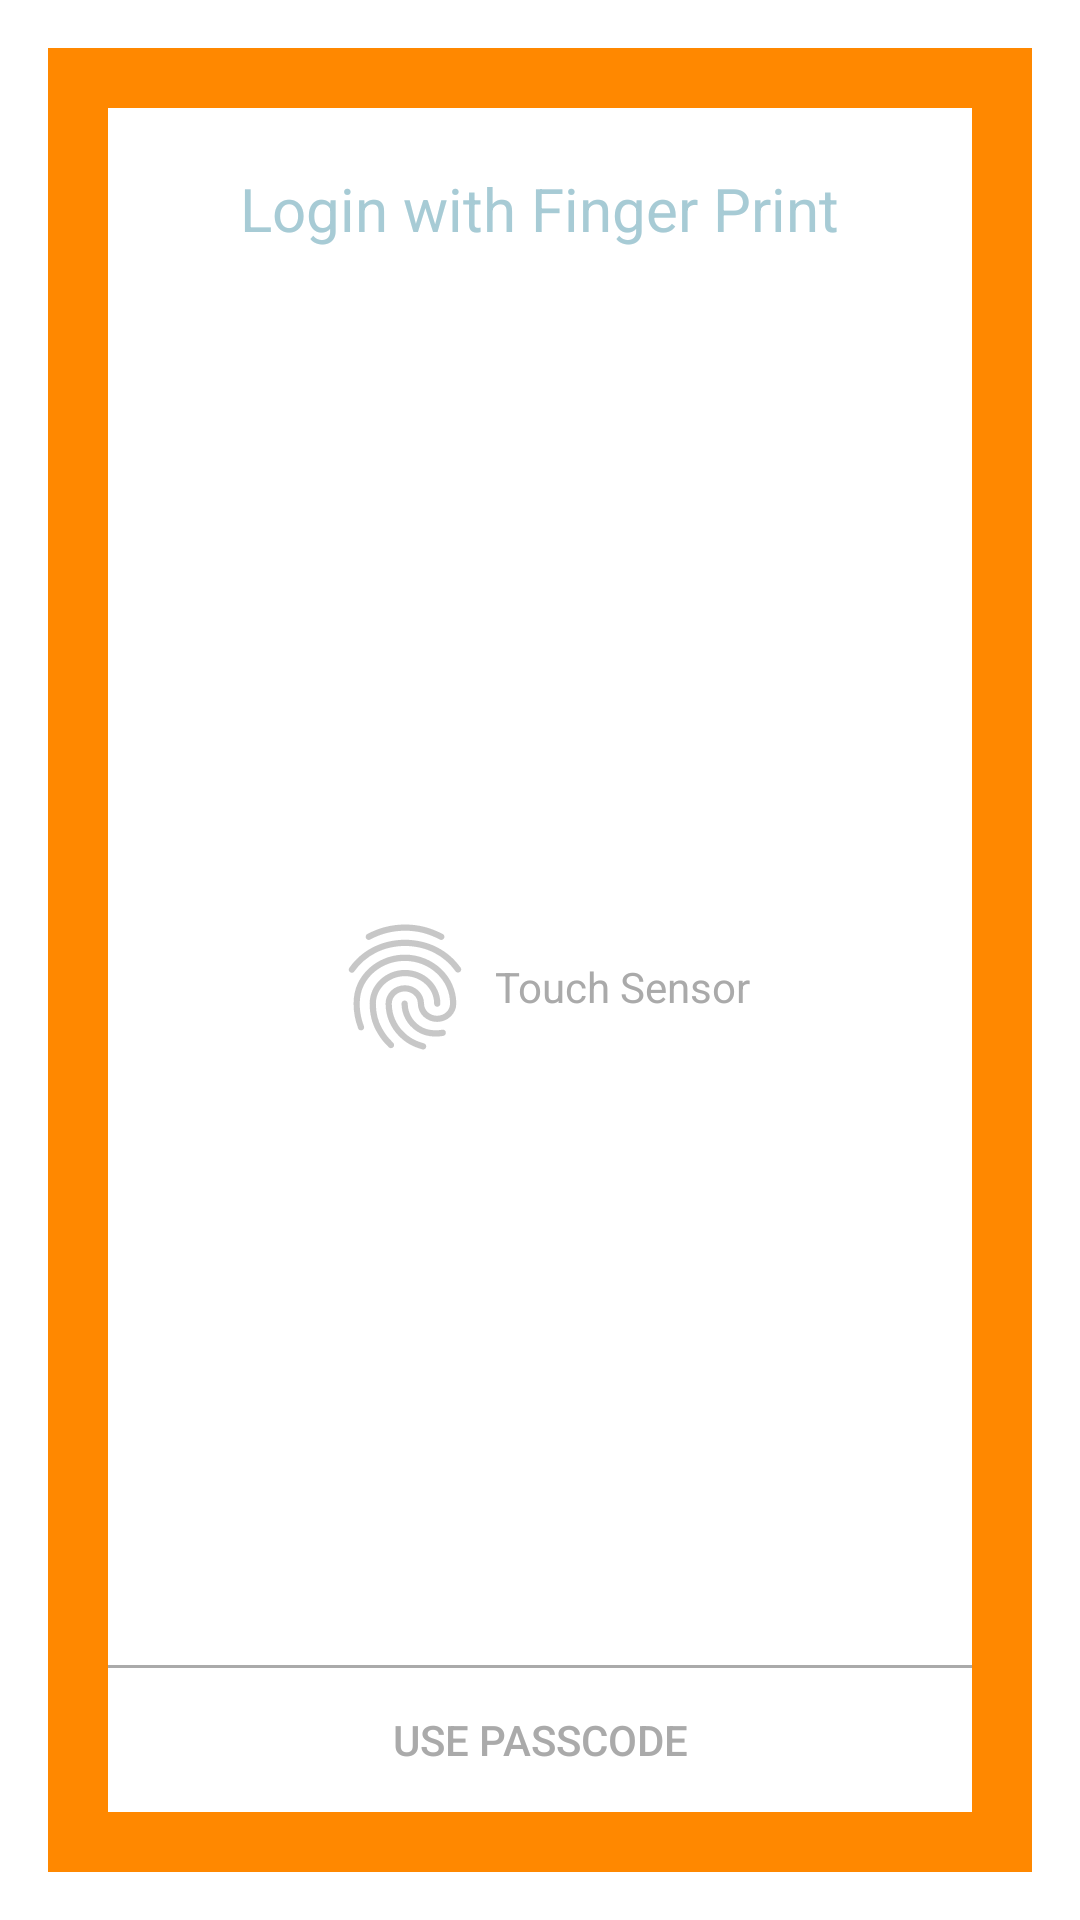

This screen was rendered from an Android layout file. Write that file and the resources it references.
<!-- AndroidManifest.xml: activity theme AppTheme.NoActionBar -->
<!-- res/layout/finger_scanner_dialog.xml -->
<?xml version="1.0" encoding="utf-8"?>
<RelativeLayout xmlns:android="http://schemas.android.com/apk/res/android"
    android:layout_width="match_parent"
    xmlns:app="http://schemas.android.com/apk/res-auto"
    xmlns:tools="http://schemas.android.com/tools"
    android:layout_height="match_parent"
    android:background="@android:color/holo_orange_dark"
    android:padding="20dp"
    tools:context="domain.shivangi.com.assignmentlogin.FingerScannerDialogActivity"
    >

    <RelativeLayout
        android:layout_width="match_parent"
        android:layout_height="match_parent"
        android:background="@android:color/white"
        >

        <TextView
            android:id="@+id/tt"
            android:layout_width="wrap_content"
            android:layout_height="wrap_content"
            android:textColor="#a7cbd5"
            android:text="Login with Finger Print"
            android:layout_centerHorizontal="true"
            android:layout_margin="20dp"
            android:textSize="20sp"
            android:textAppearance="@style/TextAppearance.AppCompat.Large"
            />

        <LinearLayout
            android:id="@+id/ll"
            android:layout_below="@id/tt"
            android:layout_above="@id/linear"
            android:layout_centerInParent="true"
            android:gravity="center"
            android:layout_width="wrap_content"
            android:layout_height="wrap_content"
            android:orientation="horizontal">

            <ImageView
                android:layout_width="50dp"
                android:layout_height="50dp"
                android:src="@drawable/ic_fingerprint_black_24dp"
                />
            <TextView
                android:gravity="center"
                android:layout_width="wrap_content"
                android:layout_height="50dp"
                android:textColor="@android:color/darker_gray"
                android:text="Touch Sensor"
                android:layout_marginLeft="5dp"/>

        </LinearLayout>
        <LinearLayout
            android:id="@+id/linear"
            android:layout_width="match_parent"
            android:layout_height="wrap_content"
            android:orientation="vertical"
            android:layout_alignParentBottom="true"
            android:layout_centerHorizontal="true">
        <View
            android:layout_width="match_parent"
            android:layout_height="1dp"
            android:background="@android:color/darker_gray"/>

        <Button
            android:id="@+id/passcode"
            android:layout_width="match_parent"
            android:layout_height="wrap_content"
            android:text="USE PASSCODE"
            android:gravity="center"
            android:background="@android:color/transparent"
            android:textColor="@android:color/darker_gray" />
        </LinearLayout>

        <TextView
            android:id="@+id/textview"
            android:layout_width="wrap_content"
            android:layout_height="wrap_content"
            android:layout_below="@+id/ll"
            android:layout_centerHorizontal="true"
            />



    </RelativeLayout>



</RelativeLayout>
<!-- resources referenced by this layout -->
<resources>
  <!-- drawable ic_fingerprint_black_24dp: vector/xml drawable (drawable, 2372 chars, omitted) -->
  <style name="AppTheme.NoActionBar" parent="@style/Theme.AppCompat.Dialog">
          <item name="windowActionBar">false</item>
          <item name="windowNoTitle">true</item>
          <item name="android:windowFullscreen">true</item>
      </style>
</resources>
